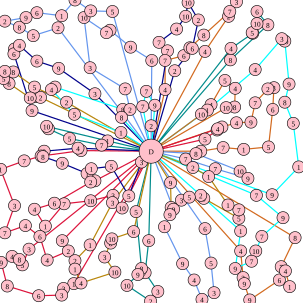

The table this chart was drawn from, first rows:
398.000000, 415.000000, 4, 402.000000, 459.000000, 2, 404.000000, 469.000000, 9, 413.000000, 496.000000, 9, 462.000000, 463.000000, 6, 479.000000, 474.000000, 1, 472.000000, 448.000000, 4, 465.000000, 441.000000, 7
186, 19, 5, 150, 18, 3, 124, 0.000000, 8, 102, 26, 1, 61, 21, 6, 43, 29, 9, 8, 35, 2, 32, 45, 8
122, 469, 1, 105, 477, 3, 102, 488, 3, 64, 489, 6, 12, 473, 8, 2, 434, 9, 20, 424, 4, 32, 429, 8
450, 322, 9, 494, 276, 1, 485, 204, 5, 471, 169, 8, 478, 139, 9, 471, 68, 10, 466, 64, 3, 422, 115, 4
157, 155, 3, 97, 113, 9, 61, 101, 6, 32, 75, 4, 24, 81, 8, 23, 89, 6, 53, 183, 9
381, 99, 8, 443, 41, 8, 425, 19, 6, 425, 39, 10, 417, 54, 5, 418, 55, 8, 382, 80, 4
67, 161, 2, 57, 160, 2, 50, 162, 10, 15, 138, 8, 6, 130, 5, 8, 118, 8, 22, 119, 8, 57, 144, 5
339, 85, 4, 378, 27, 2, 391, 3, 3, 380, 19, 7, 337, 58, 8, 314, 79, 4, 304, 92, 6, 273, 100, 7
287, 346, 9, 281, 355, 9, 272, 375, 1, 302, 436, 9, 321, 463, 4, 334, 495, 4, 354, 484, 3, 349, 435, 5
134, 249, 2, 68, 258, 5, 40, 266, 7, 1, 280, 1, 24, 340, 3, 8, 385, 7, 42, 373, 4, 66, 391, 6
424, 323, 7, 468, 360, 9, 433, 391, 7, 423, 415, 10, 416, 432, 7, 389, 444, 9, 398, 382, 1
289, 117, 2, 318, 80, 6, 328, 33, 2, 311, 4, 10, 307, 27, 10, 292, 48, 4, 263, 70, 7, 277, 84, 7
246, 398, 6, 240, 451, 7, 261, 482, 3, 249, 498, 2, 210, 472, 10, 228, 454, 9, 234, 444, 8, 225, 350, 5
221, 383, 6, 185, 395, 10, 183, 402, 8, 173, 425, 3, 190, 450, 10, 134, 468, 4, 124, 445, 1, 124, 431, 2
332, 250, 3, 369, 244, 7, 403, 247, 1, 444, 243, 5, 451, 181, 6, 453, 145, 3, 443, 147, 2, 422, 170, 7
250, 208, 2, 251, 100, 6, 216, 78, 9, 182, 50, 2, 176, 54, 7, 139, 29, 10, 149, 112, 3, 207, 147, 7
157, 299, 5, 150, 301, 2, 90, 336, 6, 57, 346, 4, 75, 374, 1, 106, 337, 7, 150, 332, 10, 187, 323, 3
201, 194, 8, 203, 181, 8, 91, 144, 5, 85, 148, 4, 123, 189, 5, 200, 219, 1
129, 245, 4, 73, 250, 9, 71, 259, 8, 103, 270, 9, 144, 287, 1, 151, 279, 1, 184, 275, 5, 213, 324, 5
168, 240, 7, 115, 229, 5, 80, 213, 4, 77, 209, 10, 178, 233, 1
282, 302, 9, 283, 343, 4, 300, 331, 3, 313, 326, 5, 332, 323, 2, 337, 328, 3, 395, 361, 5, 395, 347, 7
374, 178, 10, 388, 177, 8, 389, 146, 4, 372, 133, 5, 349, 173, 4, 333, 189, 10
324, 254, 8, 397, 283, 10, 410, 295, 9, 356, 279, 7, 307, 263, 7
339, 230, 5, 359, 215, 4, 360, 213, 4
236, 176, 7, 242, 151, 7, 256, 174, 9
